Image classification data set "dataset" (martinsaxa/jute-disease-dataset on GitHub). Class labels (5): dieback, fresh, holed, mosaic, stem soft rot.

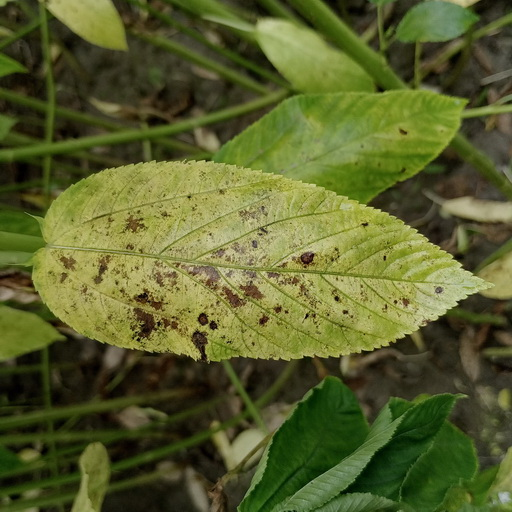
Label: mosaic

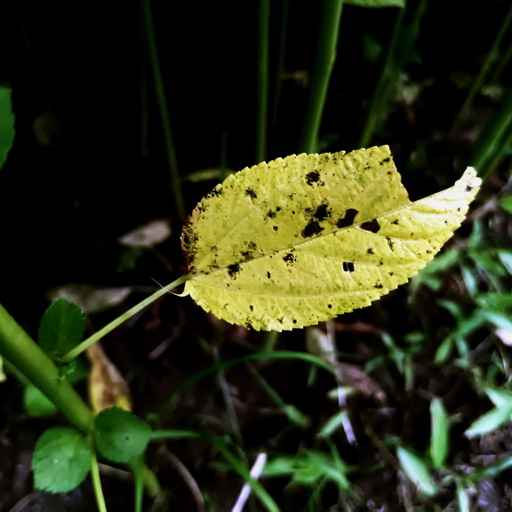
Label: mosaic

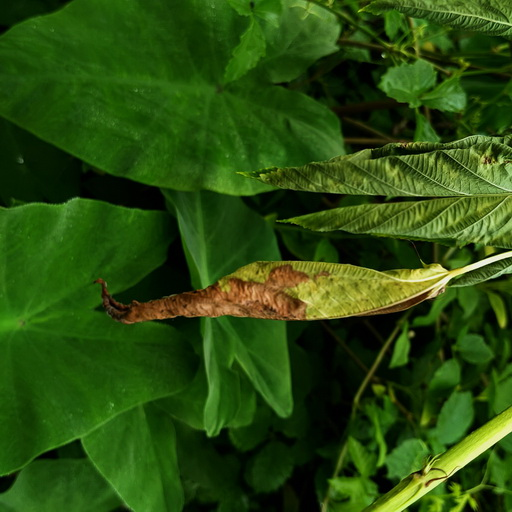
Label: dieback

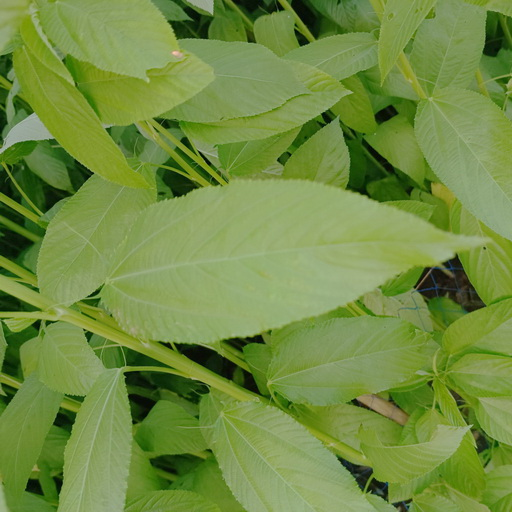
Label: fresh

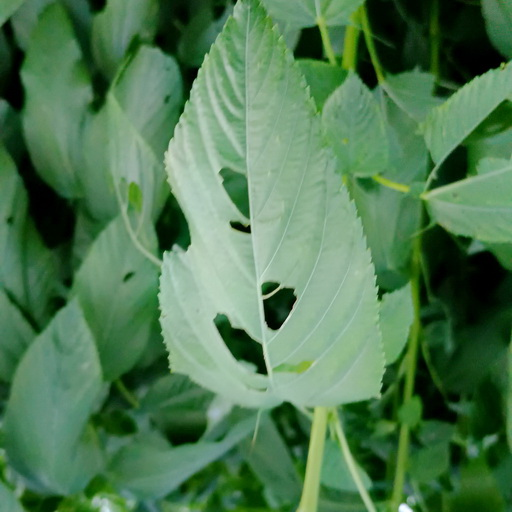
Label: holed

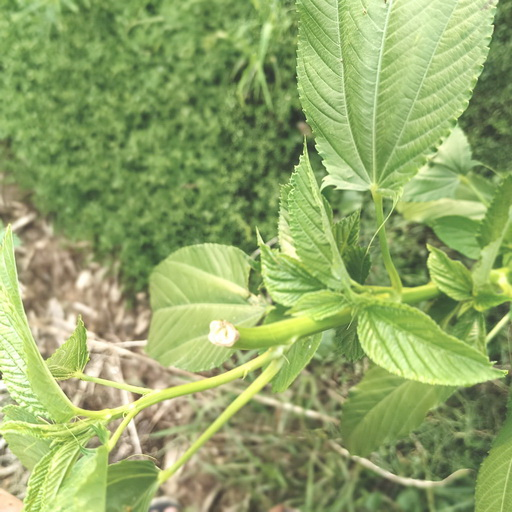
Label: stem soft rot
